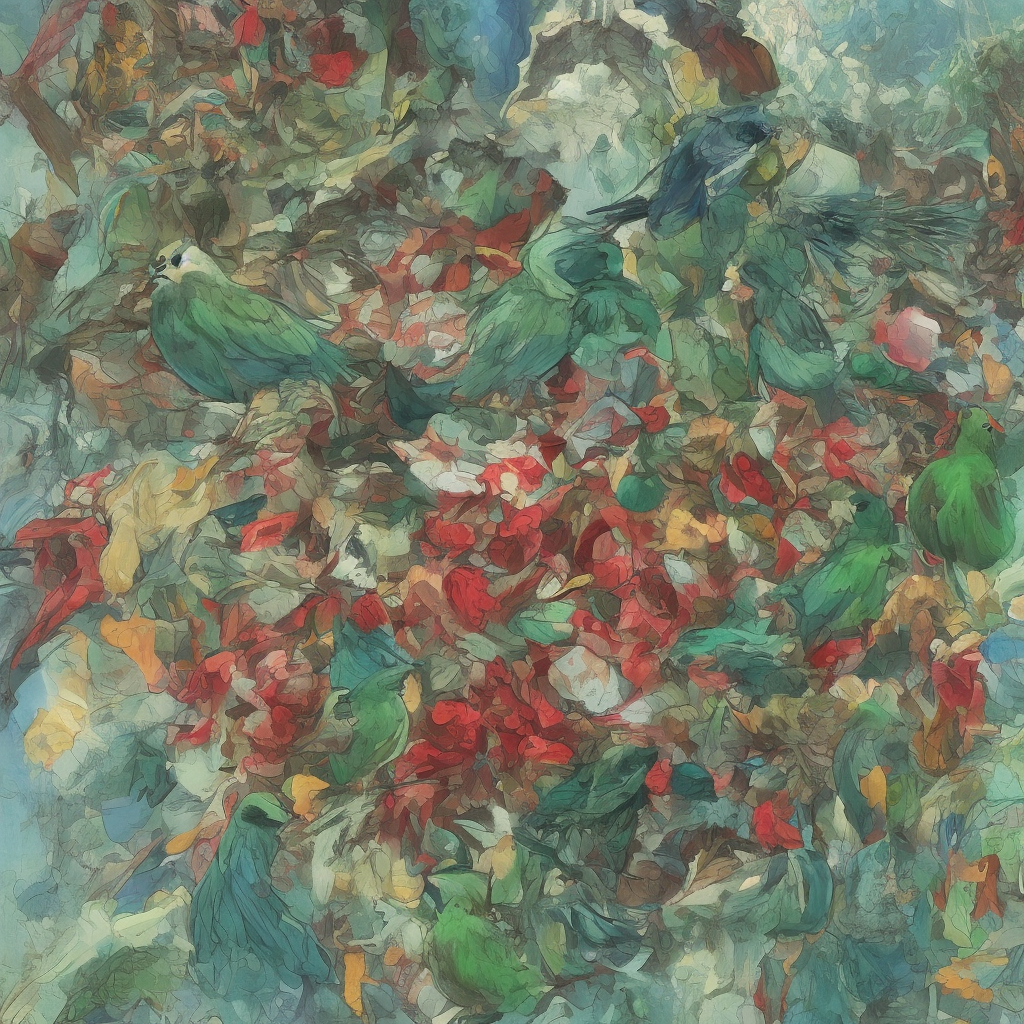
Generation parameters embedded in this image by ComfyUI (PNG 'prompt' text chunk: the API-format workflow graph, JSON):
{"3":{"inputs":{"seed":13279726216802943000,"steps":25,"cfg":1.0,"sampler_name":"euler","scheduler":"normal","denoise":1.0,"model":["4",0],"positive":["6",0],"negative":["7",0],"latent_image":["5",0]},"class_type":"KSampler","_meta":{"title":"KSampler"}},"4":{"inputs":{"ckpt_name":"dreamshaper_5Bakedvae.safetensors"},"class_type":"CheckpointLoaderSimple","_meta":{"title":"Load Checkpoint"}},"5":{"inputs":{"width":1024,"height":1024,"batch_size":1},"class_type":"EmptyLatentImage","_meta":{"title":"Empty Latent Image"}},"6":{"inputs":{"text":"make a green bird","clip":["4",1]},"class_type":"CLIPTextEncode","_meta":{"title":"CLIP Text Encode (Prompt)"}},"7":{"inputs":{"text":"text, watermark","clip":["4",1]},"class_type":"CLIPTextEncode","_meta":{"title":"CLIP Text Encode (Prompt)"}},"8":{"inputs":{"samples":["3",0],"vae":["4",2]},"class_type":"VAEDecode","_meta":{"title":"VAE Decode"}},"9":{"inputs":{"filename_prefix":"ComfyUI","images":["8",0]},"class_type":"SaveImage","_meta":{"title":"Save Image"}},"10":{"inputs":{"images":["8",0]},"class_type":"PreviewImage","_meta":{"title":"Preview Image"}}}